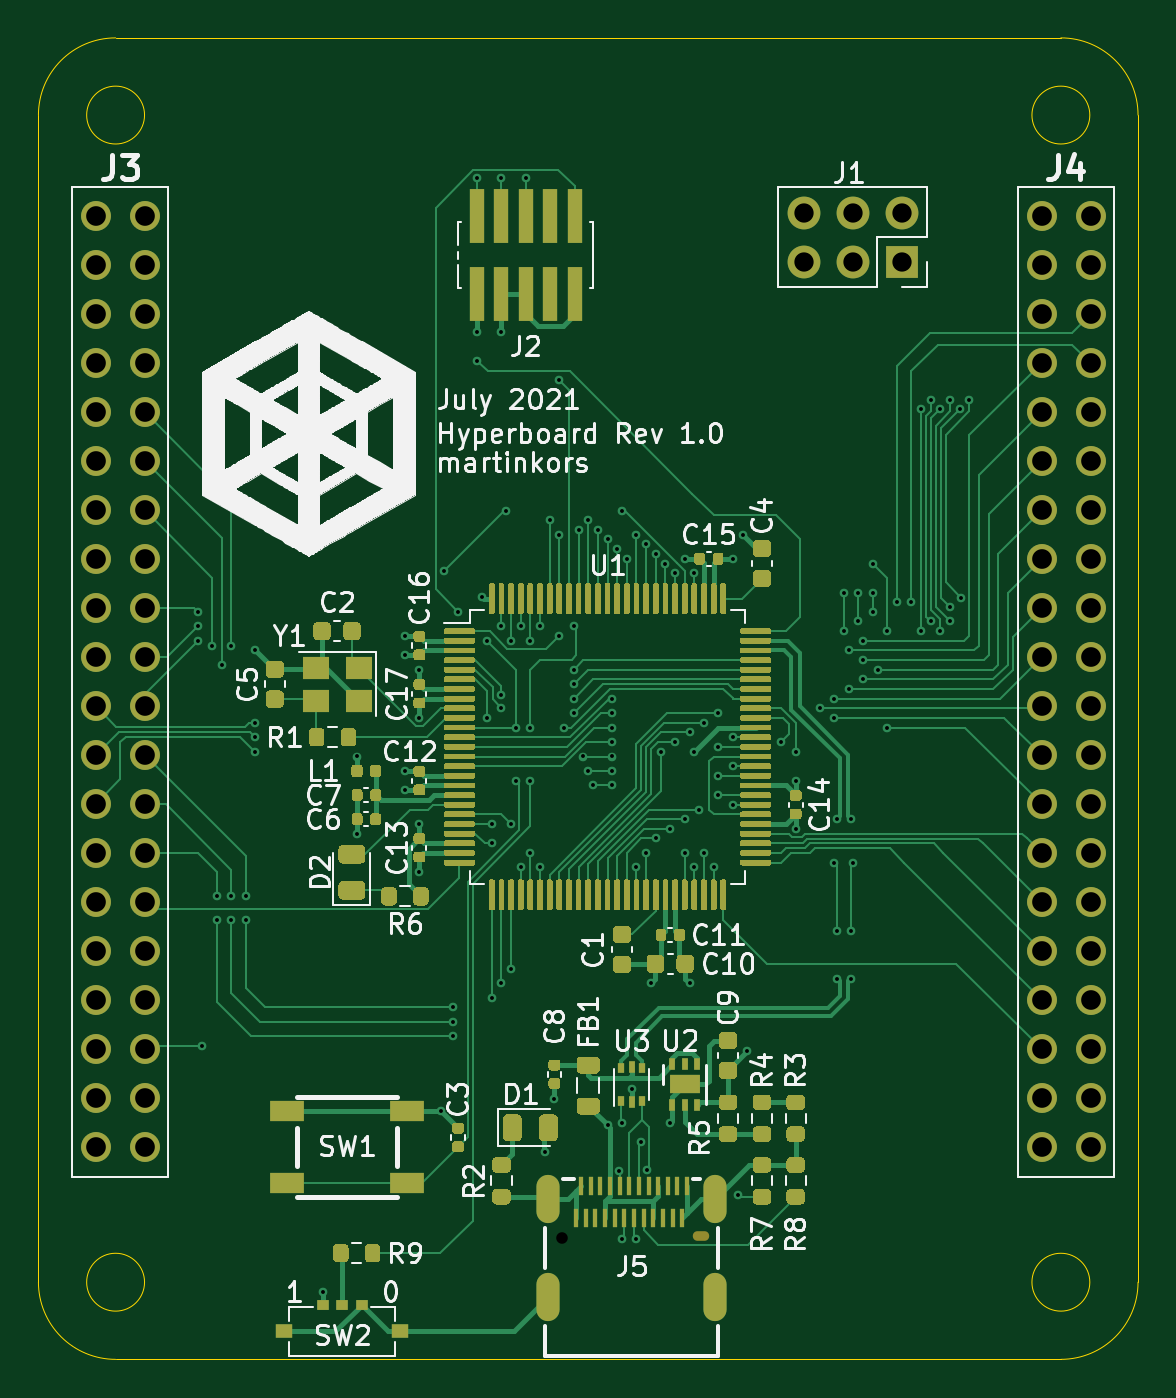
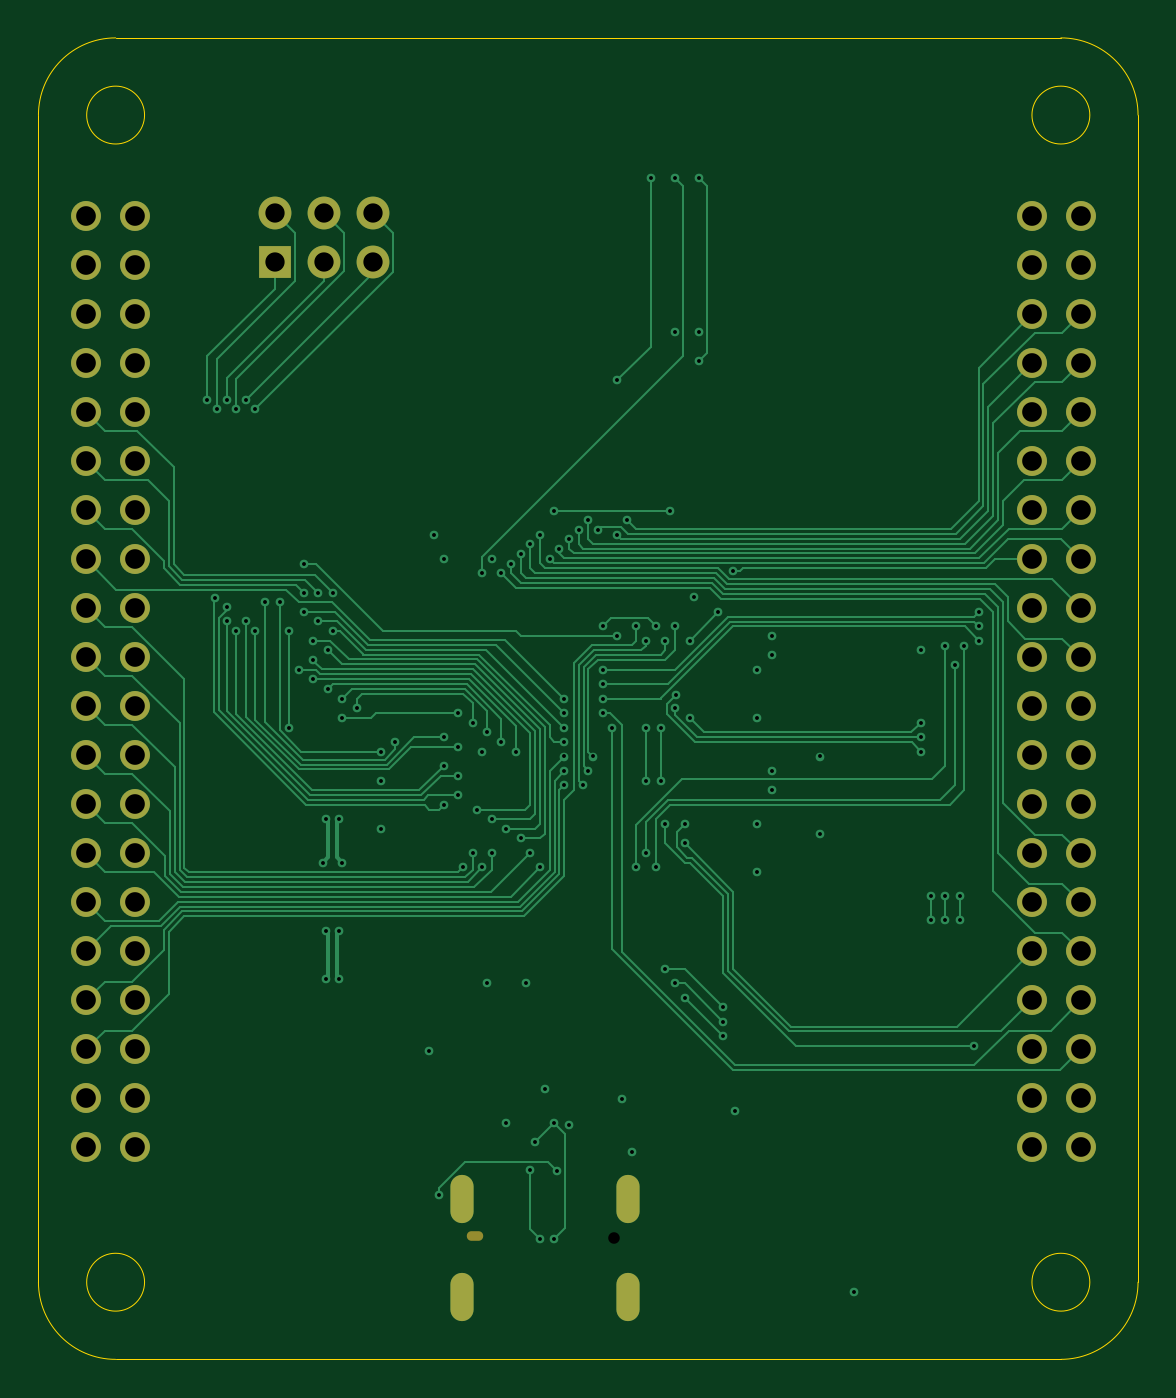
Circuit board: 13 layer files. Board 57.0 x 68.5 mm.
- bottom_copper: hyperboard-B_Cu.gbr (38692 bytes)
- bottom_mask: hyperboard-B_Mask.gbr (3030 bytes)
- paste: hyperboard-B_Paste.gbr (461 bytes)
- bottom_silk: hyperboard-B_SilkS.gbr (462 bytes)
- outline: hyperboard-Edge_Cuts.gbr (1309 bytes)
- top_copper: hyperboard-F_Cu.gbr (116828 bytes)
- top_mask: hyperboard-F_Mask.gbr (60680 bytes)
- paste: hyperboard-F_Paste.gbr (58149 bytes)
- top_silk: hyperboard-F_SilkS.gbr (113628 bytes)
- inner_copper: hyperboard-In1_Cu.gbr (253478 bytes)
- inner_copper: hyperboard-In2_Cu.gbr (253395 bytes)
- drill: hyperboard-NPTH.drl (359 bytes)
- drill: hyperboard-PTH.drl (4690 bytes)

=== bottom_copper: hyperboard-B_Cu.gbr (38692 bytes, source omitted) ===
=== bottom_mask: hyperboard-B_Mask.gbr ===
%TF.GenerationSoftware,KiCad,Pcbnew,(5.1.9)-1*%
%TF.CreationDate,2021-07-09T22:50:26+02:00*%
%TF.ProjectId,hyperboard,68797065-7262-46f6-9172-642e6b696361,rev?*%
%TF.SameCoordinates,Original*%
%TF.FileFunction,Soldermask,Bot*%
%TF.FilePolarity,Negative*%
%FSLAX46Y46*%
G04 Gerber Fmt 4.6, Leading zero omitted, Abs format (unit mm)*
G04 Created by KiCad (PCBNEW (5.1.9)-1) date 2021-07-09 22:50:26*
%MOMM*%
%LPD*%
G01*
G04 APERTURE LIST*
%ADD10O,1.200000X2.500000*%
%ADD11O,0.850000X0.500000*%
%ADD12C,1.550000*%
%ADD13O,1.700000X1.700000*%
%ADD14R,1.700000X1.700000*%
G04 APERTURE END LIST*
D10*
%TO.C,J5*%
X142320000Y-140700000D03*
X133680000Y-140700000D03*
X133680000Y-145750000D03*
X142320000Y-145750000D03*
D11*
X141600000Y-142620000D03*
%TD*%
D12*
%TO.C,J3*%
X112750000Y-89740000D03*
X110210000Y-89740000D03*
X112750000Y-92280000D03*
X110210000Y-92280000D03*
X112750000Y-94820000D03*
X110210000Y-94820000D03*
X112750000Y-97360000D03*
X110210000Y-97360000D03*
X112750000Y-99900000D03*
X110210000Y-99900000D03*
X112750000Y-102440000D03*
X110210000Y-102440000D03*
X112750000Y-104980000D03*
X110210000Y-104980000D03*
X112750000Y-107520000D03*
X110210000Y-107520000D03*
X112750000Y-110060000D03*
X110210000Y-110060000D03*
X112750000Y-112600000D03*
X110210000Y-112600000D03*
X112750000Y-115140000D03*
X110210000Y-115140000D03*
X112750000Y-117680000D03*
X110210000Y-117680000D03*
X112750000Y-120220000D03*
X110210000Y-120220000D03*
X112750000Y-122760000D03*
X110210000Y-122760000D03*
X112750000Y-125300000D03*
X110210000Y-125300000D03*
X112750000Y-127840000D03*
X110210000Y-127840000D03*
X112750000Y-130380000D03*
X110210000Y-130380000D03*
X112750000Y-132920000D03*
X110210000Y-132920000D03*
X112750000Y-135460000D03*
X110210000Y-135460000D03*
X112750000Y-138000000D03*
X110210000Y-138000000D03*
%TD*%
%TO.C,J4*%
X161790000Y-89740000D03*
X159250000Y-89740000D03*
X161790000Y-92280000D03*
X159250000Y-92280000D03*
X161790000Y-94820000D03*
X159250000Y-94820000D03*
X161790000Y-97360000D03*
X159250000Y-97360000D03*
X161790000Y-99900000D03*
X159250000Y-99900000D03*
X161790000Y-102440000D03*
X159250000Y-102440000D03*
X161790000Y-104980000D03*
X159250000Y-104980000D03*
X161790000Y-107520000D03*
X159250000Y-107520000D03*
X161790000Y-110060000D03*
X159250000Y-110060000D03*
X161790000Y-112600000D03*
X159250000Y-112600000D03*
X161790000Y-115140000D03*
X159250000Y-115140000D03*
X161790000Y-117680000D03*
X159250000Y-117680000D03*
X161790000Y-120220000D03*
X159250000Y-120220000D03*
X161790000Y-122760000D03*
X159250000Y-122760000D03*
X161790000Y-125300000D03*
X159250000Y-125300000D03*
X161790000Y-127840000D03*
X159250000Y-127840000D03*
X161790000Y-130380000D03*
X159250000Y-130380000D03*
X161790000Y-132920000D03*
X159250000Y-132920000D03*
X161790000Y-135460000D03*
X159250000Y-135460000D03*
X161790000Y-138000000D03*
X159250000Y-138000000D03*
%TD*%
D13*
%TO.C,J1*%
X146920000Y-89560000D03*
X146920000Y-92100000D03*
X149460000Y-89560000D03*
X149460000Y-92100000D03*
X152000000Y-89560000D03*
D14*
X152000000Y-92100000D03*
%TD*%
M02*

=== paste: hyperboard-B_Paste.gbr ===
%TF.GenerationSoftware,KiCad,Pcbnew,(5.1.9)-1*%
%TF.CreationDate,2021-07-09T22:50:26+02:00*%
%TF.ProjectId,hyperboard,68797065-7262-46f6-9172-642e6b696361,rev?*%
%TF.SameCoordinates,Original*%
%TF.FileFunction,Paste,Bot*%
%TF.FilePolarity,Positive*%
%FSLAX46Y46*%
G04 Gerber Fmt 4.6, Leading zero omitted, Abs format (unit mm)*
G04 Created by KiCad (PCBNEW (5.1.9)-1) date 2021-07-09 22:50:26*
%MOMM*%
%LPD*%
G01*
G04 APERTURE LIST*
G04 APERTURE END LIST*
M02*

=== bottom_silk: hyperboard-B_SilkS.gbr ===
%TF.GenerationSoftware,KiCad,Pcbnew,(5.1.9)-1*%
%TF.CreationDate,2021-07-09T22:50:26+02:00*%
%TF.ProjectId,hyperboard,68797065-7262-46f6-9172-642e6b696361,rev?*%
%TF.SameCoordinates,Original*%
%TF.FileFunction,Legend,Bot*%
%TF.FilePolarity,Positive*%
%FSLAX46Y46*%
G04 Gerber Fmt 4.6, Leading zero omitted, Abs format (unit mm)*
G04 Created by KiCad (PCBNEW (5.1.9)-1) date 2021-07-09 22:50:26*
%MOMM*%
%LPD*%
G01*
G04 APERTURE LIST*
G04 APERTURE END LIST*
M02*

=== outline: hyperboard-Edge_Cuts.gbr ===
%TF.GenerationSoftware,KiCad,Pcbnew,(5.1.9)-1*%
%TF.CreationDate,2021-07-09T22:50:26+02:00*%
%TF.ProjectId,hyperboard,68797065-7262-46f6-9172-642e6b696361,rev?*%
%TF.SameCoordinates,Original*%
%TF.FileFunction,Profile,NP*%
%FSLAX46Y46*%
G04 Gerber Fmt 4.6, Leading zero omitted, Abs format (unit mm)*
G04 Created by KiCad (PCBNEW (5.1.9)-1) date 2021-07-09 22:50:26*
%MOMM*%
%LPD*%
G01*
G04 APERTURE LIST*
%TA.AperFunction,Profile*%
%ADD10C,0.050000*%
%TD*%
G04 APERTURE END LIST*
D10*
X112750000Y-84500000D02*
G75*
G03*
X112750000Y-84500000I-1500000J0D01*
G01*
X161750000Y-84500000D02*
G75*
G03*
X161750000Y-84500000I-1500000J0D01*
G01*
X161750000Y-145000000D02*
G75*
G03*
X161750000Y-145000000I-1500000J0D01*
G01*
X112750000Y-145000000D02*
G75*
G03*
X112750000Y-145000000I-1500000J0D01*
G01*
X111250000Y-149000000D02*
G75*
G02*
X107250000Y-145000000I0J4000000D01*
G01*
X164250000Y-145000000D02*
G75*
G02*
X160250000Y-149000000I-4000000J0D01*
G01*
X160250000Y-80500000D02*
G75*
G02*
X164250000Y-84500000I0J-4000000D01*
G01*
X107250000Y-84500000D02*
G75*
G02*
X111250000Y-80500000I4000000J0D01*
G01*
X164250000Y-145000000D02*
X164250000Y-84500000D01*
X111250000Y-149000000D02*
X160250000Y-149000000D01*
X160250000Y-80500000D02*
X111250000Y-80500000D01*
X107250000Y-84500000D02*
X107250000Y-145000000D01*
M02*

=== top_copper: hyperboard-F_Cu.gbr (116828 bytes, source omitted) ===
=== top_mask: hyperboard-F_Mask.gbr (60680 bytes, source omitted) ===
=== paste: hyperboard-F_Paste.gbr (58149 bytes, source omitted) ===
=== top_silk: hyperboard-F_SilkS.gbr (113628 bytes, source omitted) ===
=== inner_copper: hyperboard-In1_Cu.gbr (253478 bytes, source omitted) ===
=== inner_copper: hyperboard-In2_Cu.gbr (253395 bytes, source omitted) ===
=== drill: hyperboard-NPTH.drl ===
M48
; DRILL file {KiCad (5.1.9)-1} date 07/09/21 22:50:24
; FORMAT={-:-/ absolute / inch / decimal}
; #@! TF.CreationDate,2021-07-09T22:50:24+02:00
; #@! TF.GenerationSoftware,Kicad,Pcbnew,(5.1.9)-1
; #@! TF.FileFunction,NonPlated,1,4,NPTH
FMAT,2
INCH
T1C0.0197
T2C0.0236
%
G90
G05
T2
X5.2913Y-5.6175
T1
G00X5.5679Y-5.615
M15
G01X5.5817Y-5.615
M16
G05
T0
M30

=== drill: hyperboard-PTH.drl ===
M48
; DRILL file {KiCad (5.1.9)-1} date 07/09/21 22:50:24
; FORMAT={-:-/ absolute / inch / decimal}
; #@! TF.CreationDate,2021-07-09T22:50:24+02:00
; #@! TF.GenerationSoftware,Kicad,Pcbnew,(5.1.9)-1
; #@! TF.FileFunction,Plated,1,4,PTH
FMAT,2
INCH
T1C0.0079
T2C0.0236
T3C0.0394
T4C0.0402
%
G90
G05
T1
X4.5472Y-4.3406
X4.5472Y-4.3701
X4.5472Y-4.3996
X4.5571Y-5.2264
X4.5768Y-4.4094
X4.5866Y-4.9213
X4.5866Y-4.9705
X4.5965Y-4.4488
X4.6161Y-4.4094
X4.6161Y-4.9213
X4.6161Y-4.9705
X4.6457Y-4.9213
X4.6457Y-4.9705
X4.6654Y-4.4193
X4.6654Y-4.5669
X4.6654Y-4.5965
X4.6654Y-4.626
X4.8031Y-5.7283
X4.872Y-4.6358
X4.872Y-4.7933
X4.9705Y-4.3898
X4.9705Y-4.4291
X4.9705Y-4.6654
X4.9705Y-4.7047
X5.0Y-4.4587
X5.0Y-4.5571
X5.0Y-4.7736
X5.0Y-4.872
X5.0445Y-5.3602
X5.0492Y-4.2577
X5.0689Y-5.1476
X5.0689Y-5.1772
X5.0689Y-5.2067
X5.0787Y-4.3406
X5.1181Y-3.4547
X5.1181Y-3.7697
X5.1181Y-3.8287
X5.128Y-4.311
X5.1378Y-4.3996
X5.1378Y-4.5571
X5.1476Y-4.7736
X5.1476Y-4.813
X5.1476Y-5.128
X5.1656Y-4.5096
X5.1673Y-3.4547
X5.1673Y-3.7697
X5.1673Y-4.3701
X5.1673Y-4.5374
X5.1673Y-5.0984
X5.1772Y-4.1339
X5.187Y-4.3996
X5.187Y-4.7736
X5.187Y-5.0689
X5.1969Y-4.5768
X5.1969Y-4.685
X5.2067Y-4.3701
X5.2067Y-4.8622
X5.2165Y-3.4547
X5.2264Y-4.3996
X5.2264Y-4.5768
X5.2264Y-4.685
X5.2264Y-4.8327
X5.2461Y-4.3701
X5.2461Y-4.8622
X5.2559Y-5.4429
X5.2657Y-4.1535
X5.2756Y-5.3346
X5.2854Y-3.8681
X5.2854Y-4.1831
X5.2854Y-4.3898
X5.2953Y-4.5768
X5.315Y-4.3701
X5.315Y-4.4587
X5.315Y-4.4882
X5.315Y-4.5177
X5.315Y-4.5472
X5.3248Y-4.1732
X5.3346Y-4.6358
X5.3445Y-4.1535
X5.3445Y-4.6654
X5.3543Y-4.6949
X5.3642Y-4.1732
X5.3839Y-4.1929
X5.3839Y-5.3888
X5.3937Y-4.5177
X5.3937Y-4.5472
X5.3937Y-4.5768
X5.3937Y-4.6063
X5.3937Y-4.6358
X5.3937Y-4.6654
X5.3937Y-4.6949
X5.4035Y-4.2126
X5.4076Y-5.4823
X5.4134Y-4.1339
X5.4134Y-5.3839
X5.4134Y-5.6201
X5.4232Y-4.2323
X5.4331Y-5.315
X5.4429Y-4.1831
X5.4429Y-4.8622
X5.4429Y-5.6201
X5.4528Y-5.4232
X5.4626Y-4.2028
X5.4626Y-4.8327
X5.4642Y-5.4796
X5.4724Y-5.0984
X5.4823Y-4.2224
X5.4823Y-4.8031
X5.4921Y-4.626
X5.502Y-4.2421
X5.5118Y-4.7835
X5.5118Y-5.3839
X5.5217Y-4.2618
X5.5217Y-4.6063
X5.5413Y-4.2323
X5.5413Y-4.7638
X5.5413Y-4.8327
X5.5512Y-4.5866
X5.5512Y-5.0984
X5.561Y-4.2618
X5.561Y-4.626
X5.561Y-4.8622
X5.5709Y-4.7441
X5.5807Y-4.5669
X5.5807Y-4.8327
X5.6004Y-4.8622
X5.6102Y-4.5472
X5.6102Y-4.6161
X5.6102Y-4.6752
X5.6102Y-4.7146
X5.6398Y-4.2323
X5.6398Y-4.5965
X5.6398Y-4.6555
X5.6398Y-4.7343
X5.6496Y-5.5315
X5.6594Y-4.1831
X5.6693Y-5.2362
X5.7382Y-4.6063
X5.7677Y-4.626
X5.7677Y-4.685
X5.7677Y-4.7835
X5.8169Y-4.5374
X5.8465Y-4.5177
X5.8465Y-4.5571
X5.8465Y-4.8524
X5.8524Y-4.7632
X5.8524Y-4.9922
X5.8524Y-5.0892
X5.8661Y-4.3012
X5.8661Y-4.3799
X5.876Y-4.4193
X5.876Y-4.498
X5.8799Y-4.7632
X5.8799Y-4.9922
X5.8799Y-5.0892
X5.8858Y-4.8524
X5.8957Y-4.3012
X5.8957Y-4.3602
X5.9055Y-4.3996
X5.9055Y-4.439
X5.9055Y-4.4783
X5.9252Y-4.2421
X5.9252Y-4.3012
X5.9252Y-4.3406
X5.935Y-4.4587
X5.9547Y-4.3799
X5.9547Y-4.5768
X5.9744Y-4.3209
X6.0039Y-4.3209
X6.0236Y-3.9272
X6.0236Y-4.3799
X6.0433Y-3.9075
X6.0433Y-4.3602
X6.063Y-3.9272
X6.063Y-4.3799
X6.0827Y-3.9075
X6.0827Y-4.3307
X6.0827Y-4.3602
X6.1024Y-3.9272
X6.1057Y-4.3114
X6.122Y-3.9075
T3
X5.7843Y-3.526
X5.7843Y-3.626
X5.8843Y-3.526
X5.8843Y-3.626
X5.9843Y-3.526
X5.9843Y-3.626
T4
X4.339Y-3.5331
X4.339Y-3.6331
X4.339Y-3.7331
X4.339Y-3.8331
X4.339Y-3.9331
X4.339Y-4.0331
X4.339Y-4.1331
X4.339Y-4.2331
X4.339Y-4.3331
X4.339Y-4.4331
X4.339Y-4.5331
X4.339Y-4.6331
X4.339Y-4.7331
X4.339Y-4.8331
X4.339Y-4.9331
X4.339Y-5.0331
X4.339Y-5.1331
X4.339Y-5.2331
X4.339Y-5.3331
X4.339Y-5.4331
X4.439Y-3.5331
X4.439Y-3.6331
X4.439Y-3.7331
X4.439Y-3.8331
X4.439Y-3.9331
X4.439Y-4.0331
X4.439Y-4.1331
X4.439Y-4.2331
X4.439Y-4.3331
X4.439Y-4.4331
X4.439Y-4.5331
X4.439Y-4.6331
X4.439Y-4.7331
X4.439Y-4.8331
X4.439Y-4.9331
X4.439Y-5.0331
X4.439Y-5.1331
X4.439Y-5.2331
X4.439Y-5.3331
X4.439Y-5.4331
X6.2697Y-3.5331
X6.2697Y-3.6331
X6.2697Y-3.7331
X6.2697Y-3.8331
X6.2697Y-3.9331
X6.2697Y-4.0331
X6.2697Y-4.1331
X6.2697Y-4.2331
X6.2697Y-4.3331
X6.2697Y-4.4331
X6.2697Y-4.5331
X6.2697Y-4.6331
X6.2697Y-4.7331
X6.2697Y-4.8331
X6.2697Y-4.9331
X6.2697Y-5.0331
X6.2697Y-5.1331
X6.2697Y-5.2331
X6.2697Y-5.3331
X6.2697Y-5.4331
X6.3697Y-3.5331
X6.3697Y-3.6331
X6.3697Y-3.7331
X6.3697Y-3.8331
X6.3697Y-3.9331
X6.3697Y-4.0331
X6.3697Y-4.1331
X6.3697Y-4.2331
X6.3697Y-4.3331
X6.3697Y-4.4331
X6.3697Y-4.5331
X6.3697Y-4.6331
X6.3697Y-4.7331
X6.3697Y-4.8331
X6.3697Y-4.9331
X6.3697Y-5.0331
X6.3697Y-5.1331
X6.3697Y-5.2331
X6.3697Y-5.3331
X6.3697Y-5.4331
T2
G00X5.263Y-5.5138
M15
G01X5.263Y-5.565
M16
G05
G00X5.263Y-5.7126
M15
G01X5.263Y-5.7638
M16
G05
G00X5.6031Y-5.5138
M15
G01X5.6031Y-5.565
M16
G05
G00X5.6031Y-5.7126
M15
G01X5.6031Y-5.7638
M16
G05
T0
M30

